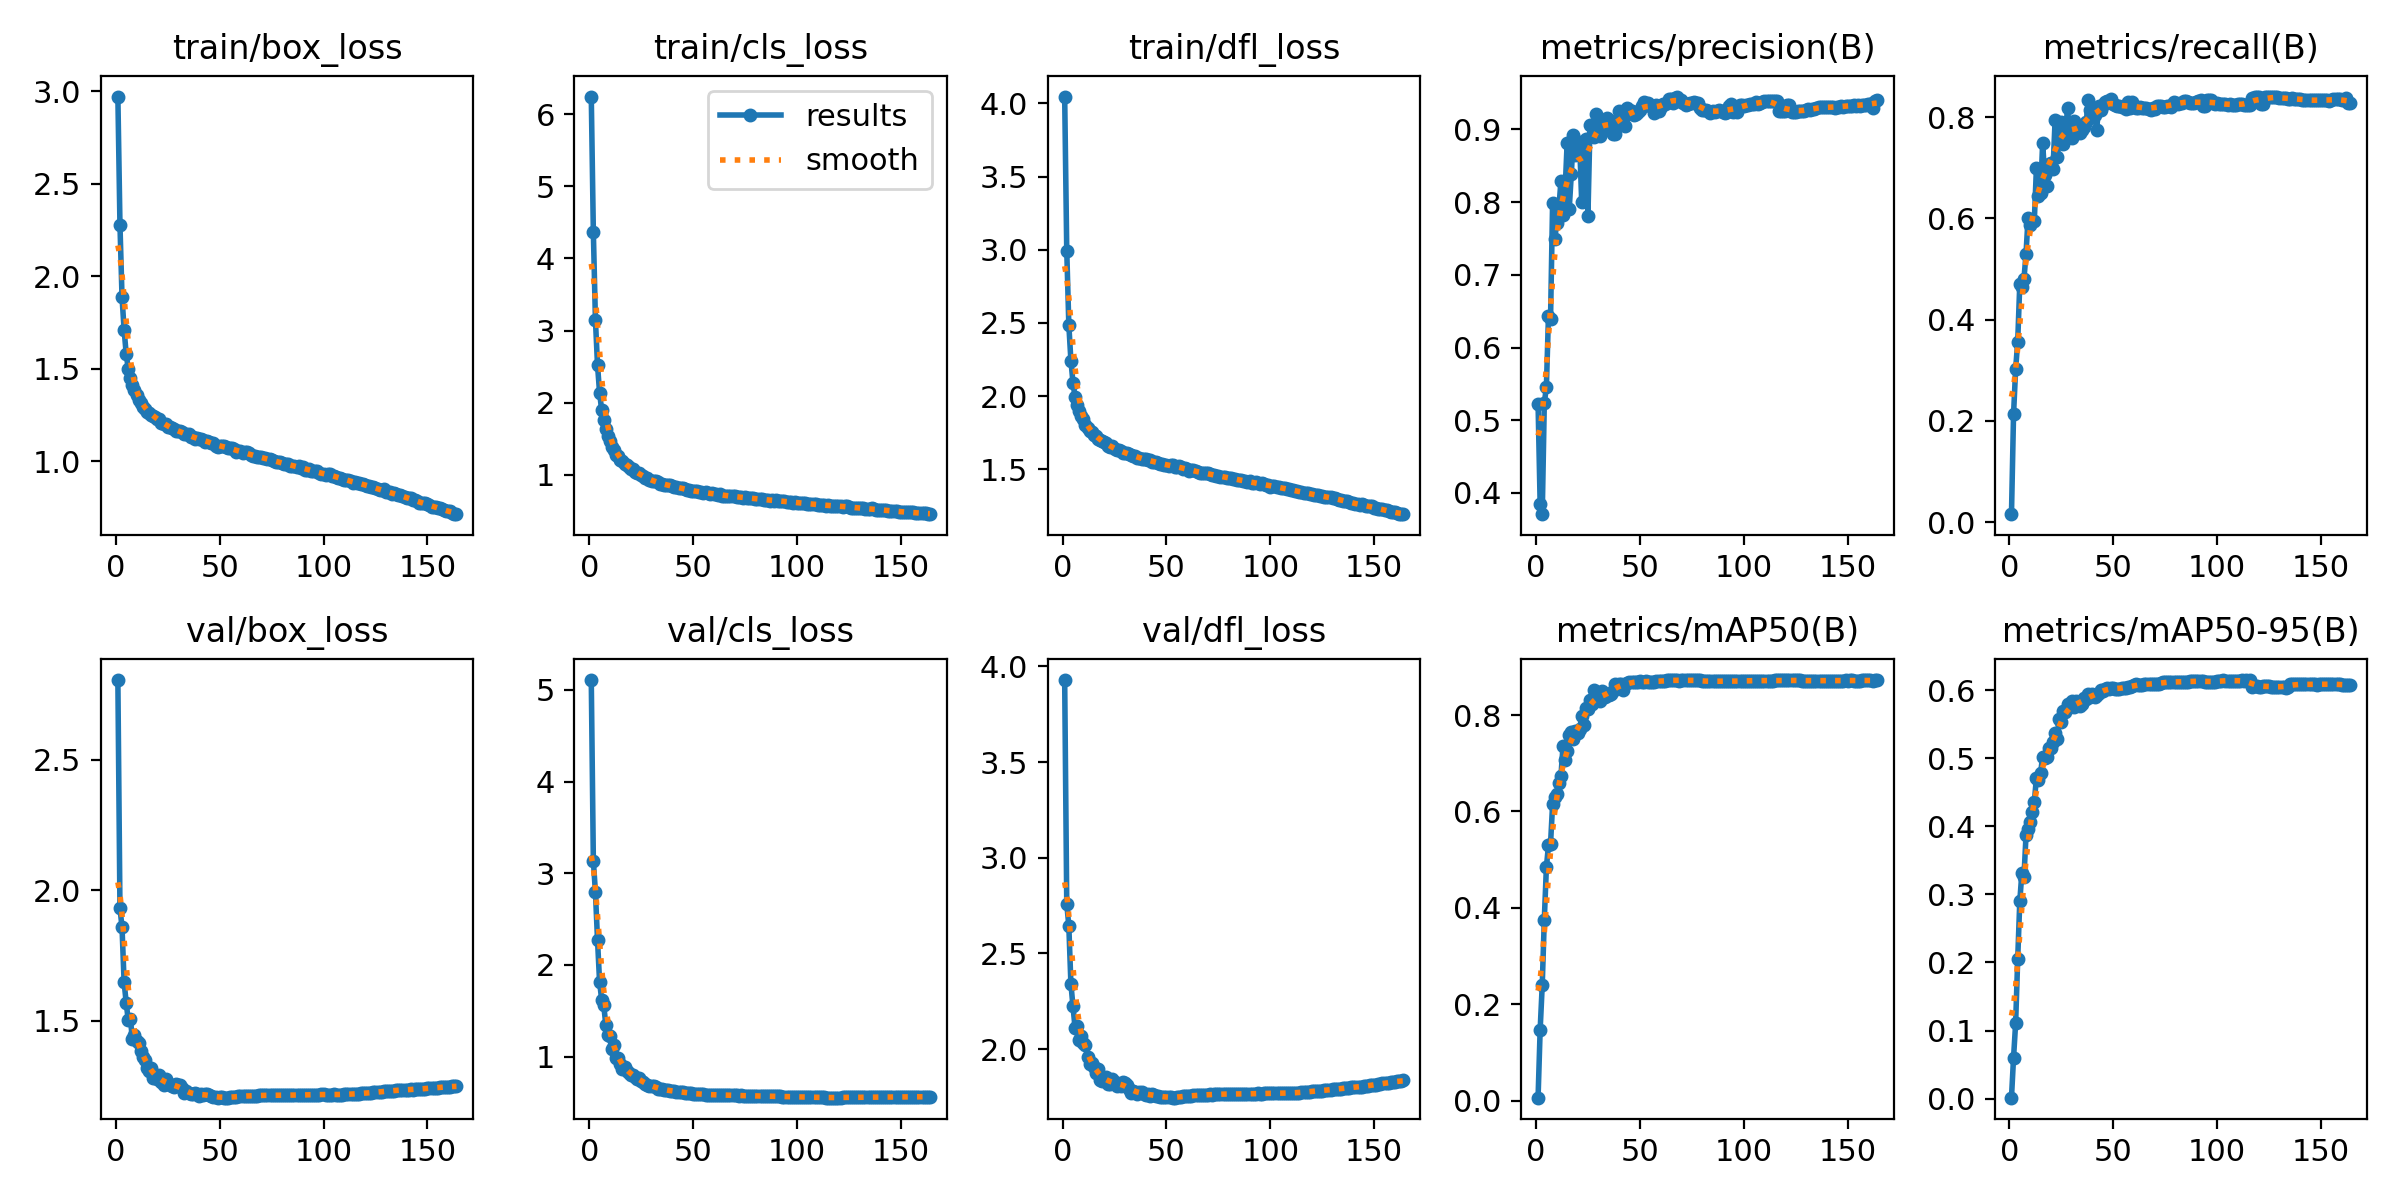

The data file committed next to this chart (first rows):
epoch, train/box_loss, train/cls_loss, train/dfl_loss, metrics/precision(B), metrics/recall(B), metrics/mAP50(B), metrics/mAP50-95(B), val/box_loss, val/cls_loss, val/dfl_loss, lr/pg0, lr/pg1, lr/pg2
1, 2.973, 6.242, 4.046, 0.5224, 0.01551, 0.00602, 0.00142, 2.805, 5.106, 3.929, 0.003328, 0.003328, 0.003328
2, 2.28, 4.364, 2.995, 0.3844, 0.213, 0.1469, 0.06014, 1.932, 3.136, 2.76, 0.006625, 0.006625, 0.006625
3, 1.888, 3.148, 2.486, 0.3708, 0.3018, 0.2392, 0.1104, 1.858, 2.793, 2.643, 0.009884, 0.009884, 0.009884
4, 1.711, 2.522, 2.243, 0.5238, 0.3564, 0.3757, 0.205, 1.648, 2.275, 2.341, 0.009835, 0.009835, 0.009835
5, 1.581, 2.139, 2.091, 0.5452, 0.4703, 0.4838, 0.2896, 1.569, 1.815, 2.223, 0.009835, 0.009835, 0.009835
6, 1.498, 1.897, 1.993, 0.6436, 0.4635, 0.5295, 0.3317, 1.501, 1.622, 2.111, 0.00978, 0.00978, 0.00978
7, 1.452, 1.754, 1.936, 0.6397, 0.4795, 0.5329, 0.3249, 1.508, 1.561, 2.121, 0.009725, 0.009725, 0.009725
8, 1.41, 1.632, 1.895, 0.7993, 0.53, 0.6152, 0.3866, 1.43, 1.347, 2.045, 0.00967, 0.00967, 0.00967
9, 1.384, 1.545, 1.864, 0.7487, 0.6016, 0.6295, 0.3963, 1.447, 1.236, 2.069, 0.009615, 0.009615, 0.009615
10, 1.36, 1.468, 1.842, 0.771, 0.5861, 0.6371, 0.4069, 1.423, 1.226, 2.033, 0.00956, 0.00956, 0.00956
11, 1.33, 1.379, 1.804, 0.7912, 0.5953, 0.6583, 0.4217, 1.413, 1.089, 2.018, 0.009505, 0.009505, 0.009505
12, 1.315, 1.338, 1.782, 0.829, 0.5956, 0.673, 0.436, 1.385, 1.126, 1.956, 0.00945, 0.00945, 0.00945
13, 1.294, 1.278, 1.76, 0.7823, 0.6987, 0.7353, 0.4708, 1.36, 0.9823, 1.923, 0.009395, 0.009395, 0.009395
14, 1.285, 1.26, 1.753, 0.8155, 0.6442, 0.7061, 0.4682, 1.351, 0.9845, 1.926, 0.00934, 0.00934, 0.00934
15, 1.269, 1.208, 1.732, 0.8816, 0.6493, 0.7251, 0.4781, 1.319, 0.9231, 1.906, 0.009285, 0.009285, 0.009285
16, 1.26, 1.187, 1.725, 0.7909, 0.7484, 0.7587, 0.5021, 1.306, 0.8609, 1.872, 0.00923, 0.00923, 0.00923
17, 1.249, 1.147, 1.71, 0.8389, 0.6849, 0.7646, 0.5003, 1.321, 0.8843, 1.896, 0.009175, 0.009175, 0.009175
18, 1.244, 1.141, 1.699, 0.892, 0.6644, 0.7511, 0.5024, 1.281, 0.8462, 1.837, 0.00912, 0.00912, 0.00912
19, 1.241, 1.104, 1.692, 0.8653, 0.7075, 0.7678, 0.5143, 1.289, 0.8263, 1.832, 0.009065, 0.009065, 0.009065
20, 1.226, 1.085, 1.684, 0.8713, 0.7096, 0.7622, 0.5144, 1.277, 0.8006, 1.845, 0.00901, 0.00901, 0.00901
21, 1.228, 1.076, 1.676, 0.8824, 0.6971, 0.7707, 0.5239, 1.293, 0.8035, 1.851, 0.008955, 0.008955, 0.008955
22, 1.206, 1.043, 1.66, 0.8, 0.7937, 0.7975, 0.5365, 1.264, 0.7833, 1.818, 0.0089, 0.0089, 0.0089
23, 1.199, 1.03, 1.651, 0.883, 0.7217, 0.7802, 0.5275, 1.253, 0.7517, 1.815, 0.008845, 0.008845, 0.008845
24, 1.2, 1.02, 1.656, 0.8868, 0.7559, 0.8156, 0.5579, 1.276, 0.7659, 1.842, 0.00879, 0.00879, 0.00879
25, 1.186, 1.001, 1.638, 0.7804, 0.7904, 0.8129, 0.5528, 1.26, 0.7367, 1.827, 0.008735, 0.008735, 0.008735
26, 1.184, 0.9769, 1.631, 0.9061, 0.7479, 0.8324, 0.5686, 1.256, 0.7218, 1.806, 0.00868, 0.00868, 0.00868
27, 1.177, 0.9548, 1.631, 0.8905, 0.7703, 0.8223, 0.5676, 1.251, 0.7042, 1.818, 0.008625, 0.008625, 0.008625
28, 1.175, 0.9531, 1.625, 0.8893, 0.8175, 0.8529, 0.5789, 1.245, 0.6946, 1.806, 0.00857, 0.00857, 0.00857
29, 1.165, 0.932, 1.614, 0.9218, 0.7612, 0.8371, 0.5752, 1.258, 0.6771, 1.826, 0.008515, 0.008515, 0.008515
30, 1.161, 0.9179, 1.614, 0.9102, 0.7582, 0.8357, 0.5834, 1.254, 0.6852, 1.824, 0.00846, 0.00846, 0.00846
31, 1.161, 0.9133, 1.609, 0.8909, 0.7924, 0.8286, 0.5747, 1.254, 0.679, 1.812, 0.008405, 0.008405, 0.008405
32, 1.156, 0.9101, 1.602, 0.9131, 0.7716, 0.8509, 0.5839, 1.243, 0.6718, 1.793, 0.00835, 0.00835, 0.00835
33, 1.149, 0.8985, 1.598, 0.9014, 0.7761, 0.8377, 0.5792, 1.221, 0.6458, 1.772, 0.008295, 0.008295, 0.008295
34, 1.148, 0.8794, 1.593, 0.9154, 0.7682, 0.8407, 0.5764, 1.229, 0.6445, 1.78, 0.00824, 0.00824, 0.00824
35, 1.147, 0.8742, 1.593, 0.9133, 0.775, 0.8416, 0.5798, 1.224, 0.6482, 1.774, 0.008185, 0.008185, 0.008185
36, 1.129, 0.8638, 1.58, 0.905, 0.78, 0.8446, 0.5878, 1.218, 0.6362, 1.766, 0.00813, 0.00813, 0.00813
37, 1.129, 0.8588, 1.578, 0.894, 0.7909, 0.851, 0.587, 1.219, 0.6338, 1.773, 0.008075, 0.008075, 0.008075
38, 1.12, 0.8538, 1.57, 0.8943, 0.8341, 0.8645, 0.5942, 1.221, 0.632, 1.776, 0.00802, 0.00802, 0.00802
39, 1.128, 0.8562, 1.573, 0.9104, 0.8141, 0.862, 0.5902, 1.217, 0.6298, 1.766, 0.007965, 0.007965, 0.007965
40, 1.12, 0.8483, 1.567, 0.9255, 0.8048, 0.8636, 0.5945, 1.212, 0.6286, 1.76, 0.00791, 0.00791, 0.00791
41, 1.121, 0.8348, 1.561, 0.9223, 0.8045, 0.8649, 0.5899, 1.218, 0.624, 1.763, 0.007855, 0.007855, 0.007855
42, 1.115, 0.8262, 1.562, 0.9157, 0.7752, 0.8528, 0.5924, 1.217, 0.6201, 1.757, 0.0078, 0.0078, 0.0078
43, 1.105, 0.8174, 1.55, 0.9047, 0.8218, 0.8643, 0.5956, 1.22, 0.6172, 1.763, 0.007745, 0.007745, 0.007745
44, 1.112, 0.8156, 1.553, 0.9301, 0.814, 0.8659, 0.5996, 1.22, 0.6184, 1.762, 0.00769, 0.00769, 0.00769
45, 1.104, 0.8117, 1.553, 0.9274, 0.825, 0.8684, 0.5991, 1.214, 0.6157, 1.754, 0.007635, 0.007635, 0.007635
46, 1.1, 0.8059, 1.546, 0.9259, 0.8296, 0.8696, 0.6018, 1.212, 0.6089, 1.754, 0.00758, 0.00758, 0.00758
47, 1.096, 0.7964, 1.539, 0.9193, 0.8328, 0.8691, 0.6032, 1.208, 0.6059, 1.751, 0.007525, 0.007525, 0.007525
48, 1.085, 0.7855, 1.534, 0.9213, 0.8314, 0.869, 0.6011, 1.206, 0.6031, 1.749, 0.00747, 0.00747, 0.00747
49, 1.079, 0.7783, 1.532, 0.9242, 0.8354, 0.869, 0.6027, 1.206, 0.5993, 1.748, 0.007415, 0.007415, 0.007415
50, 1.08, 0.7745, 1.529, 0.927, 0.827, 0.87, 0.6035, 1.207, 0.5965, 1.749, 0.00736, 0.00736, 0.00736
51, 1.08, 0.7765, 1.525, 0.9319, 0.8234, 0.8694, 0.6017, 1.207, 0.5943, 1.747, 0.007305, 0.007305, 0.007305
52, 1.082, 0.7749, 1.527, 0.9377, 0.822, 0.8695, 0.6018, 1.206, 0.5949, 1.747, 0.00725, 0.00725, 0.00725
53, 1.078, 0.7609, 1.528, 0.9335, 0.8226, 0.8698, 0.6019, 1.205, 0.5937, 1.746, 0.007195, 0.007195, 0.007195
54, 1.072, 0.7592, 1.518, 0.9363, 0.8209, 0.8695, 0.6024, 1.205, 0.593, 1.746, 0.00714, 0.00714, 0.00714
55, 1.069, 0.7521, 1.514, 0.9325, 0.822, 0.8695, 0.6032, 1.207, 0.5902, 1.748, 0.007085, 0.007085, 0.007085
56, 1.074, 0.7568, 1.519, 0.9319, 0.8165, 0.8692, 0.6029, 1.206, 0.5864, 1.747, 0.00703, 0.00703, 0.00703
57, 1.064, 0.7459, 1.513, 0.9228, 0.8291, 0.8696, 0.6043, 1.208, 0.587, 1.75, 0.006975, 0.006975, 0.006975
58, 1.052, 0.7402, 1.503, 0.934, 0.8177, 0.87, 0.6052, 1.209, 0.5867, 1.753, 0.00692, 0.00692, 0.00692
59, 1.056, 0.7466, 1.509, 0.9251, 0.8293, 0.8705, 0.6058, 1.21, 0.5848, 1.754, 0.006865, 0.006865, 0.006865
60, 1.054, 0.7376, 1.501, 0.9311, 0.8224, 0.8707, 0.6074, 1.21, 0.5843, 1.754, 0.00681, 0.00681, 0.00681
... 104 more rows
